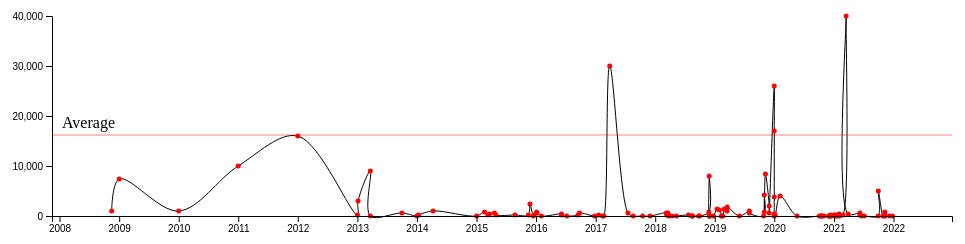
D3 v6 page, settled after 360 driven frames (6 s of simulated time); the page loaded 1 data file(s).


    var w = 1000;
    var h = 300;
    var padding = 50;
    var padding1 = 50;
    var average = 16159.71429;
    // data bind Date_of_event
    var parseDate = d3.timeFormat("%Y-%m-%dT%H:%M:%SZ");
    var dateFormat = d3.timeFormat("%Y-%m-%d"); //Time conversion format
    d3.csv("AUS_disasters.csv", function (d) {
        const date = new Date(d.Date_of_event);
        return {
            time: dateFormat(date),
            year: new Date(dateFormat(date)),
            number: Number(d.Disaster_Internal_Displacements)
        };
    }).then(function (data) { //sort
        lineChart(data.sort((a, b) => { //sorting the year in ascending order
            if (a.time < b.time) {
                return -1;
            } else if (a.time > b.time) {
                return 1;
            } else {
                if (a.number < b.number) {
                    return 1;
                } else if (a.number > b.number) {
                    return -1;
                } else {
                    return 0;
                }
            }
        }));
    });

    function lineChart(dataset) {
        var svg = d3.select("body").append("svg").attr("width", w).attr("height", h);
        // Step 2: Set up the Scales 
        var xScale = d3.scaleTime().domain(d3.map(JSON.parse(JSON.stringify(d3.extent(dataset, d => d.year))), (d, i) => {
            var newDate = new Date(d)
            if (i < 1) {
                return  newDate.setFullYear((newDate.getFullYear()-1))
            } else {
                return newDate.setFullYear((newDate.getFullYear()+1))
            }
        })).range([padding, w - padding])

        var yScale = d3.scaleLinear().domain([0, d3.max(dataset, d => d.number)]).nice().rangeRound([h - padding, padding]);

        var xAxis = d3.axisBottom(xScale).ticks(w / 50)

        var yAxis = d3.axisLeft(yScale).ticks(5)

        // Step 3: Set up the line
        var line = d3.line()
            .x(function (d, i) {
                return xScale(d.year);
            })
            .y(function (d) {
                return yScale(d.number);
            }).curve(d3.curveCatmullRom.alpha(0.5))

        //  Step 4: Set up the SVG and Path
        svg.append('path').attr('d', line(dataset)).attr('stroke', 'black').attr('fill', 'none')

        const tooltip = d3.select(document.createElement("div")).attr('class', "tooltip");
        document.body.appendChild(tooltip.node())

        svg.append('g').selectAll('circle').data(dataset)
            .enter().append('circle')
            .attr('cx', function (d, i) {
                return xScale(d.year);
            })
            .attr('cy', function (d, i) {
                return yScale(d.number);
            })
            .attr('r', 2.5)
            .attr('fill', 'red')
            .on("mouseenter", function (d) {
                tooltip.style("opacity", 1).html(`<b style="color: #fff">date:${dateFormat(d.target.__data__.year)}</b><br/><b style="color: #fff">Disaster_Internal_Displacements:${d.target.__data__.number}</b>`)
                let {offsetX: x, offsetY: y} = d;
                y -= 10
                // x = 0 as initial
                x -= tooltip._groups[0][0].clientWidth/2
                if (x < padding + 10) {
                    x += 100;
                }
                tooltip
                    .style("left", x + "px")
                    .style("top", y + "px")
            })
            .on("mouseleave", function (e) {
                tooltip.style("opacity", 0)
            })
        ////////////////////////////axises
        //  add x and y axises
        svg.append("g")
            .attr("class", "axis") //Assign "axis" class
            .attr("transform", "translate(0," + (h - padding1) + ")")
            .call(xAxis);

        //  Add the Y-axis
        svg.append("g")
            .attr("class", "axis") //Assign "axis" class to CSS
            .attr("transform", "translate(" + padding + ")")
            .call(yAxis);

        // Step 5: Add some annotations
        svg.append("line")
            .attr("class", "line halfMilMark")
            // start of line
            .attr("x1", padding)
            .attr("y1", yScale(average))
            // end of line
            .attr("x2", w - padding)
            .attr("y2", yScale(average));

        svg.append("text")
            .attr("class", "halMilLabel")
            .attr("x", padding + 10)
            .attr("y", yScale(average) - 7)
            .text("Average");
    }


### data: AUS_disasters.csv
Year, Date_of_event, Disaster_Internal_Displacements, Hazard_Type
2008, 2008-11-16T00:00:00Z, 1000, Storm
2009, 2009-01-01T00:00:00Z, 7500, Wildfire
2010, 2010-01-01T00:00:00Z, 1000, Flood
2011, 2011-01-01T00:00:00Z, 10000, Storm
2012, 2012-01-01T00:00:00Z, 16000, Flood
2013, 2013-03-21T00:00:00Z, 62, Storm
2013, 2013-01-05T00:00:00Z, 3000, Wildfire
2013, 2013-03-21T00:00:00Z, 9000, Storm
2013, 2013-01-01T00:00:00Z, 130, Wildfire
2013, 2013-10-01T00:00:00Z, 540, Wildfire
2014, 2014-01-01T00:00:00Z, 31, Wildfire
2014, 2014-01-11T00:00:00Z, 140, Wildfire
2014, 2014-04-10T00:00:00Z, 1000, Storm
2015, 2015-08-25T00:00:00Z, 300, Flood
2015, 2015-11-15T00:00:00Z, 300, Wildfire
2015, 2015-02-19T00:00:00Z, 800, Storm
2015, 2015-03-22T00:00:00Z, 400, Storm
2015, 2015-05-01T00:00:00Z, 260, Flood
2015, 2015-12-19T00:00:00Z, 300, Wildfire
2015, 2015-11-25T00:00:00Z, 2500, Wildfire
2015, 2015-04-21T00:00:00Z, 520, Flood
2015, 2015-01-02T00:00:00Z, 70, Wildfire
2015, 2015-03-12T00:00:00Z, 180, Storm
2015, 2015-12-15T00:00:00Z, 78, Storm
2016, 2016-12-25T00:00:00Z, 100, Flood
2016, 2016-07-08T00:00:00Z, 28, Flood
2016, 2016-01-07T00:00:00Z, 700, Wildfire
2016, 2016-01-05T00:00:00Z, 850, Flood
2016, 2016-06-05T00:00:00Z, 500, Flood
2016, 2016-02-03T00:00:00Z, 20, Flood
2016, 2016-06-06T00:00:00Z, 130, Flood
2016, 2016-09-14T00:00:00Z, 210, Flood
2016, 2016-09-24T00:00:00Z, 700, Flood
2017, 2017-07-18T00:00:00Z, 520, Wildfire
2017, 2017-02-20T00:00:00Z, 74, Storm
2017, 2017-10-16T00:00:00Z, 31, Flood
2017, 2017-01-19T00:00:00Z, 130, Wildfire
2017, 2017-08-19T00:00:00Z, 80, Storm
2017, 2017-02-12T00:00:00Z, 94, Wildfire
2017, 2017-03-28T00:00:00Z, 30000, Storm
2017, 2017-12-01T00:00:00Z, 10, Flood
2018, 2018-07-24T00:00:00Z, 300, Storm
2018, 2018-04-14T00:00:00Z, 100, Wildfire
2018, 2018-08-14T00:00:00Z, 100, Wildfire
2018, 2018-11-28T00:00:00Z, 8000, Wildfire
2018, 2018-03-20T00:00:00Z, 700, Wildfire
2018, 2018-05-11T00:00:00Z, 4, Flood
2018, 2018-10-01T00:00:00Z, 1, Wildfire
2018, 2018-08-17T00:00:00Z, 8, Wildfire
2018, 2018-09-24T00:00:00Z, 10, Wildfire
2018, 2018-08-17T00:00:00Z, 5, Wildfire
2018, 2018-11-26T00:00:00Z, 800, Wildfire
2018, 2018-12-02T00:00:00Z, 80, Storm
2018, 2018-11-30T00:00:00Z, 10, Wildfire
2018, 2018-11-28T00:00:00Z, 10, Flood
2018, 2018-12-24T00:00:00Z, 50, Wildfire
2018, 2018-03-18T00:00:00Z, 210, Wildfire
2018, 2018-03-10T00:00:00Z, 520, Flood
2018, 2018-03-16T00:00:00Z, 130, Storm
2018, 2018-03-26T00:00:00Z, 40, Storm
... 63 more rows